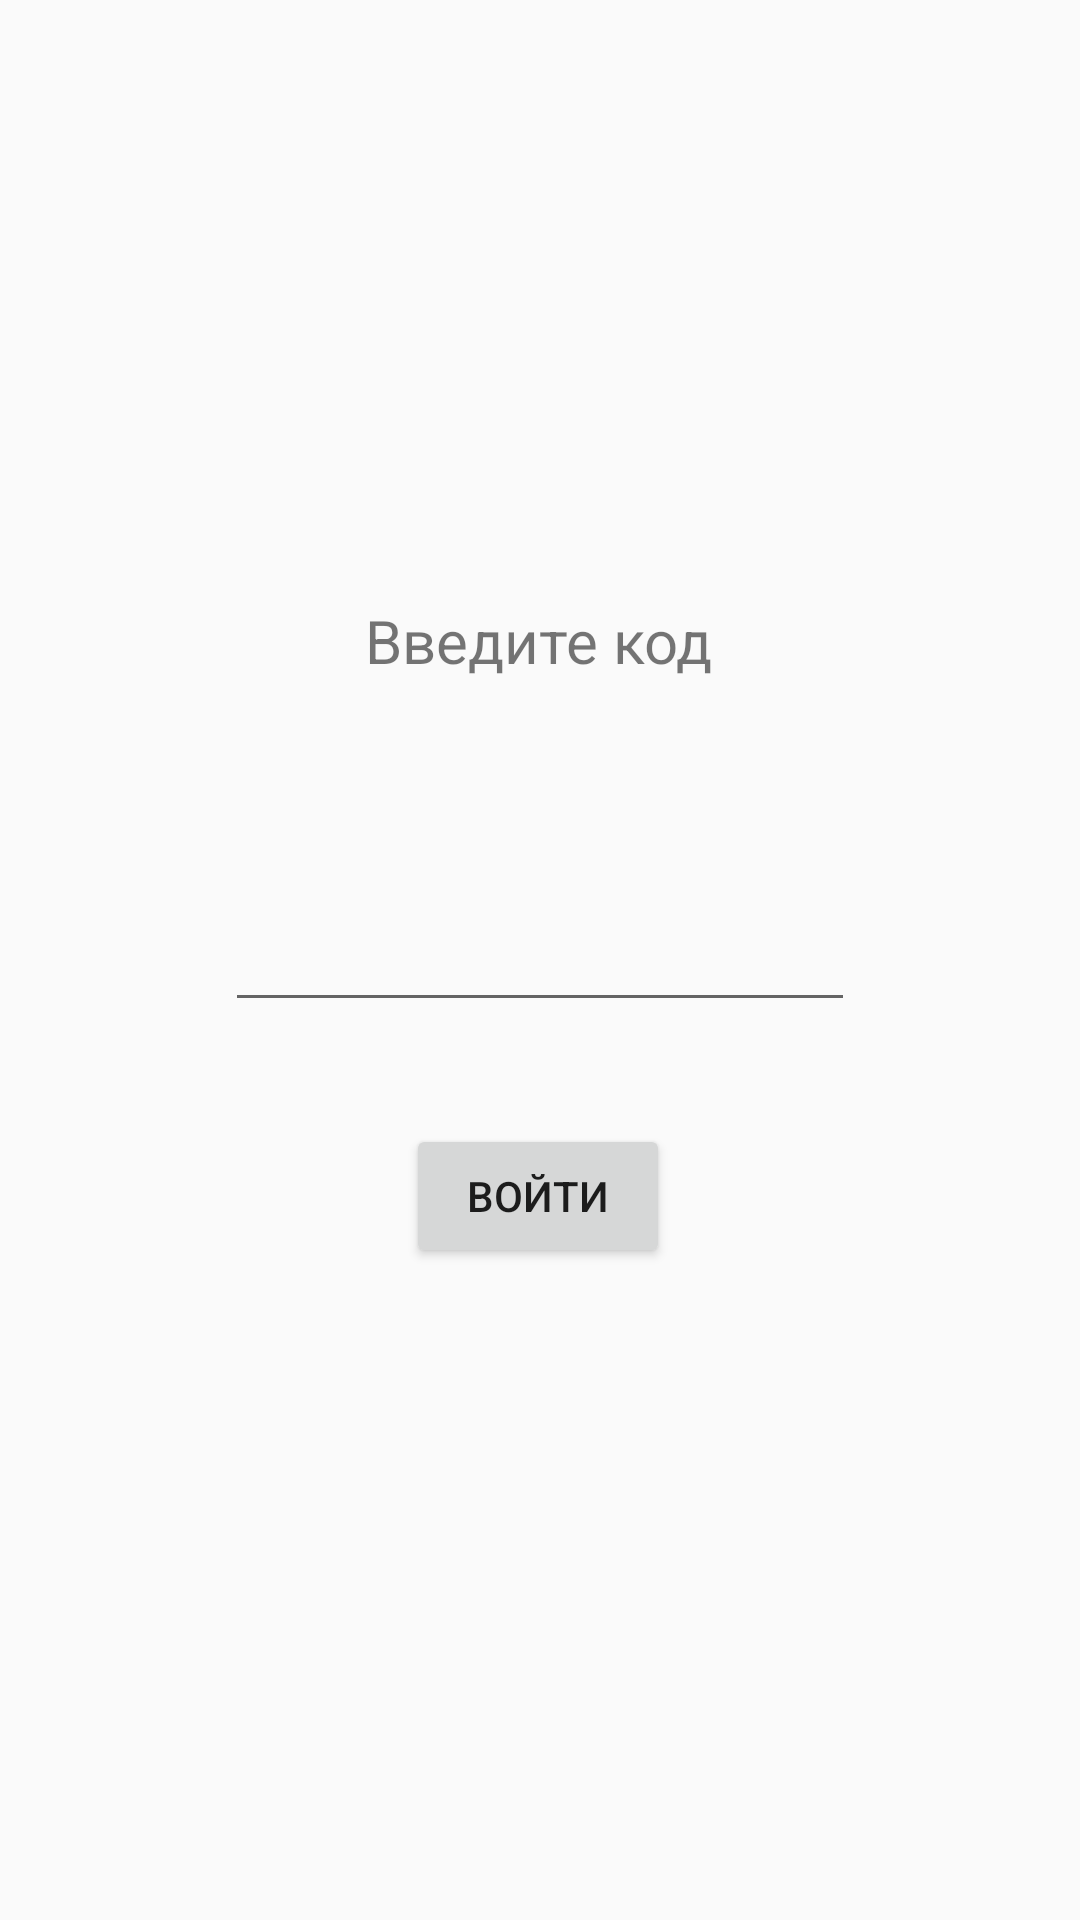

Write the Android layout XML for this screen, with the resource values it uses.
<!-- AndroidManifest.xml: activity theme Theme.OpenMax -->
<!-- res/layout/activity_code.xml -->
<?xml version="1.0" encoding="utf-8"?>
<androidx.constraintlayout.widget.ConstraintLayout xmlns:android="http://schemas.android.com/apk/res/android"
    xmlns:app="http://schemas.android.com/apk/res-auto"
    xmlns:tools="http://schemas.android.com/tools"
    android:id="@+id/main"
    android:layout_width="match_parent"
    android:layout_height="match_parent"
    tools:context=".CodeActivity">

    <EditText
        android:id="@+id/editTextCode"
        android:layout_width="wrap_content"
        android:layout_height="wrap_content"
        android:ems="10"
        android:inputType="text"
        android:maxLength="6"
        app:layout_constraintBottom_toBottomOf="parent"
        app:layout_constraintEnd_toEndOf="parent"
        app:layout_constraintStart_toStartOf="parent"
        app:layout_constraintTop_toTopOf="parent" />

    <TextView
        android:id="@+id/textView"
        android:layout_width="wrap_content"
        android:layout_height="wrap_content"
        android:text="Введите код"
        android:textSize="20sp"
        app:layout_constraintBottom_toTopOf="@+id/editTextCode"
        app:layout_constraintEnd_toEndOf="parent"
        app:layout_constraintHorizontal_bias="0.498"
        app:layout_constraintStart_toStartOf="parent"
        app:layout_constraintTop_toTopOf="parent"
        app:layout_constraintVertical_bias="0.734" />

    <Button
        android:id="@+id/buttonjoin"
        android:layout_width="wrap_content"
        android:layout_height="wrap_content"
        android:text="Войти"
        app:layout_constraintBottom_toBottomOf="parent"
        app:layout_constraintEnd_toEndOf="parent"
        app:layout_constraintHorizontal_bias="0.498"
        app:layout_constraintStart_toStartOf="parent"
        app:layout_constraintTop_toBottomOf="@+id/editTextCode"
        app:layout_constraintVertical_bias="0.135" />
</androidx.constraintlayout.widget.ConstraintLayout>
<!-- resources referenced by this layout -->
<resources>
  <style name="Theme.OpenMax" parent="android:Theme.Material.Light.NoActionBar" />
</resources>
